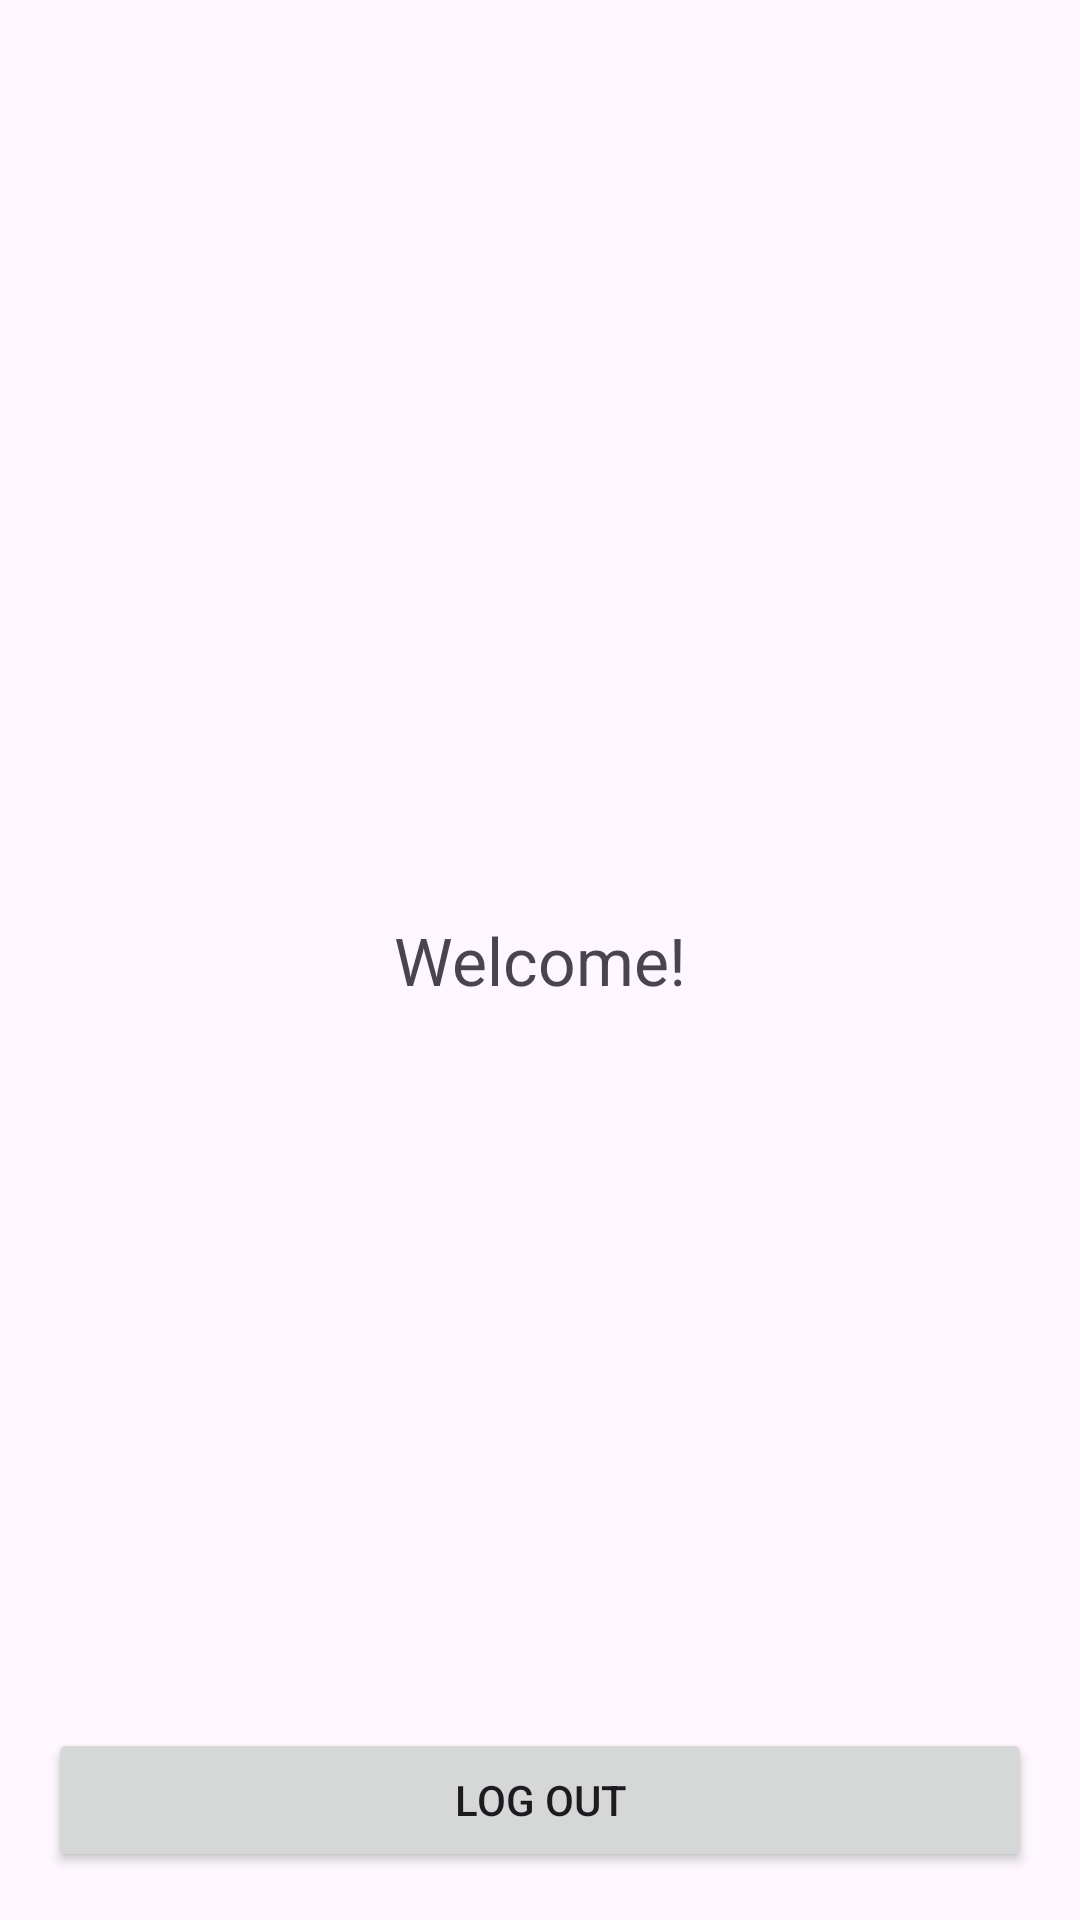

Reconstruct the res/layout file that produces this screen, plus the resources it refers to.
<!-- AndroidManifest.xml: application theme Theme.Sharkfin -->
<!-- res/layout/activity_welcome.xml -->
<?xml version="1.0" encoding="utf-8"?>

<RelativeLayout xmlns:android="http://schemas.android.com/apk/res/android"
    xmlns:tools="http://schemas.android.com/tools"
    android:layout_width="match_parent"
    android:layout_height="match_parent"
    android:padding="16dp"
    tools:context=".WelcomeActivity">

    <TextView
        android:id="@+id/welcomeMessage"
        android:layout_width="wrap_content"
        android:layout_height="wrap_content"
        android:layout_centerInParent="true"
        android:text="Welcome!"
        android:textSize="22sp" />

    <TextView
        android:id="@+id/accountInfo"
        android:layout_width="wrap_content"
        android:layout_height="wrap_content"
        android:layout_below="@id/welcomeMessage"
        android:layout_centerHorizontal="true"
        android:layout_marginTop="10dp"
        tools:text="Role: ADMIN\nType: BUSINESS" />

    <Button
        android:id="@+id/btnLogout"
        android:layout_width="match_parent"
        android:layout_height="wrap_content"
        android:layout_alignParentBottom="true"
        android:text="Log Out" />

</RelativeLayout>
<!-- resources referenced by this layout -->
<resources>
  <style name="Theme.Sharkfin" parent="Base.Theme.Sharkfin" />
  <style name="Base.Theme.Sharkfin" parent="Theme.Material3.DayNight.NoActionBar">
          
          
      </style>
</resources>
